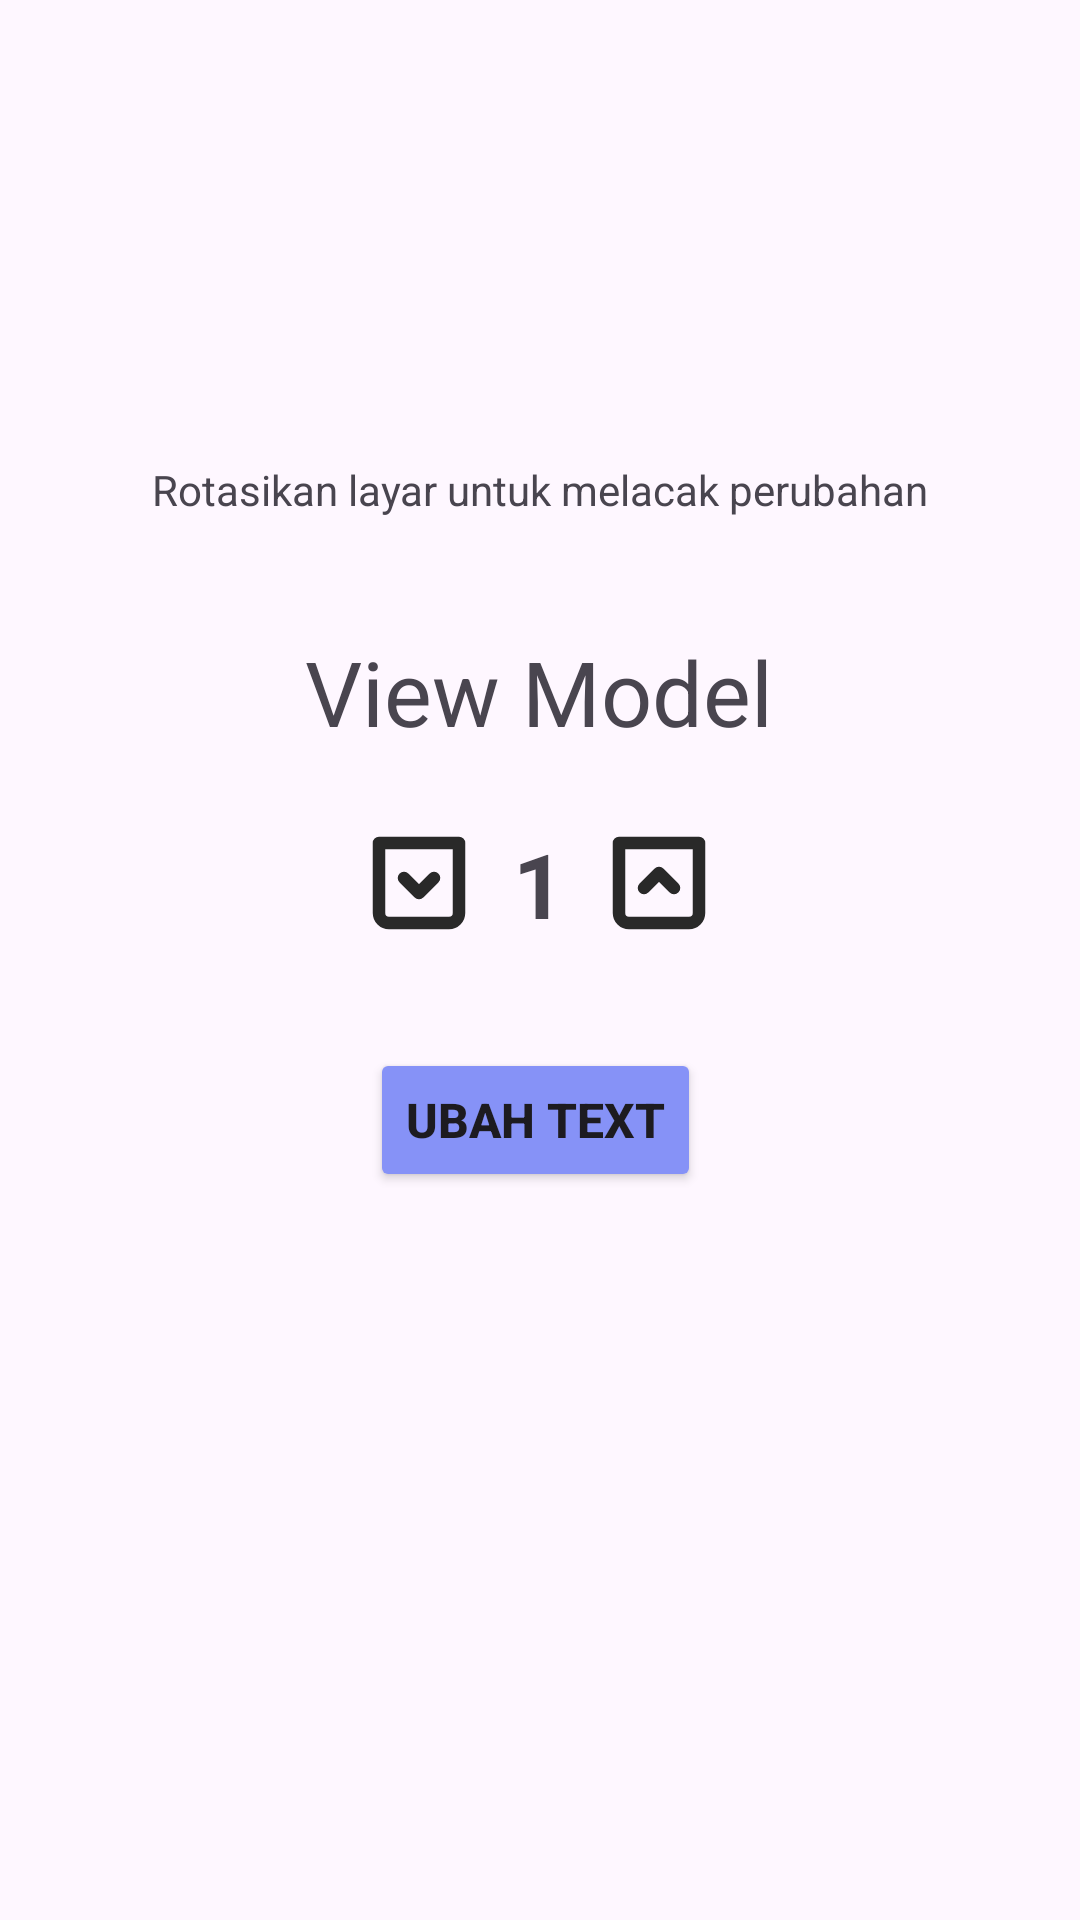

Produce the Android XML layout that renders to this screen, including the resource entries it uses.
<!-- AndroidManifest.xml: application theme Theme.MyApplication -->
<!-- res/layout/activity_view_model.xml -->
<?xml version="1.0" encoding="utf-8"?>
<androidx.constraintlayout.widget.ConstraintLayout xmlns:android="http://schemas.android.com/apk/res/android"
    xmlns:app="http://schemas.android.com/apk/res-auto"
    xmlns:tools="http://schemas.android.com/tools"
    android:layout_width="match_parent"
    android:layout_height="match_parent"
    tools:context=".ViewModelActivity">

    <TextView
        android:layout_width="wrap_content"
        android:layout_height="wrap_content"
        android:text="Rotasikan layar untuk melacak perubahan"
        android:textSize="14sp"
        app:layout_constraintBottom_toTopOf="@+id/textView"
        app:layout_constraintEnd_toEndOf="parent"
        app:layout_constraintStart_toStartOf="parent"
        app:layout_constraintTop_toTopOf="parent"
        app:layout_constraintVertical_bias="0.803" />

    <TextView
        android:id="@+id/textView"
        android:layout_width="wrap_content"
        android:layout_height="wrap_content"
        android:text="@string/view_model"
        android:textSize="30sp"
        app:layout_constraintBottom_toBottomOf="parent"
        app:layout_constraintEnd_toEndOf="parent"
        app:layout_constraintHorizontal_bias="0.498"
        app:layout_constraintStart_toStartOf="parent"
        app:layout_constraintTop_toTopOf="parent"
        app:layout_constraintVertical_bias="0.351" />

    <Button
        android:id="@+id/bt_textView"
        android:layout_width="wrap_content"
        android:layout_height="wrap_content"
        android:backgroundTint="@color/lavender"
        android:text="Ubah text"
        android:textSize="16sp"
        android:textStyle="bold"
        app:layout_constraintBottom_toBottomOf="parent"
        app:layout_constraintEnd_toEndOf="parent"
        app:layout_constraintHorizontal_bias="0.494"
        app:layout_constraintStart_toStartOf="parent"
        app:layout_constraintTop_toTopOf="parent"
        app:layout_constraintVertical_bias="0.59" />

    <FrameLayout
        android:id="@+id/fl_math"
        android:layout_width="120dp"
        android:layout_height="40dp"
        app:layout_constraintBottom_toBottomOf="parent"
        app:layout_constraintEnd_toEndOf="parent"
        app:layout_constraintHorizontal_bias="0.498"
        app:layout_constraintStart_toStartOf="parent"
        app:layout_constraintTop_toTopOf="parent"
        app:layout_constraintVertical_bias="0.457">


        <Button
            android:id="@+id/bt_kurang"
            android:layout_width="40dp"
            android:layout_height="40dp"
            android:background="@drawable/arrowdown" />

        <TextView
            android:id="@+id/tv_nilai"
            android:layout_width="40dp"
            android:layout_height="40dp"
            android:layout_marginStart="40dp"
            android:text="1"
            android:textAlignment="center"
            android:textSize="30sp"
            android:textStyle="bold" />

        <Button
            android:id="@+id/bt_tambah"
            android:layout_width="40dp"
            android:layout_height="40dp"
            android:layout_marginStart="80dp"
            android:background="@drawable/arrowup" />
    </FrameLayout>

</androidx.constraintlayout.widget.ConstraintLayout>
<!-- resources referenced by this layout -->
<resources>
  <color name="lavender">#8692f7</color>
  <!-- drawable arrowdown (drawable) -->
  <vector xmlns:android="http://schemas.android.com/apk/res/android"
      android:width="800dp"
      android:height="800dp"
      android:viewportWidth="24"
      android:viewportHeight="24">
    <group>
      <clip-path
          android:pathData="M0,0h24v24h-24z"/>
      <path
          android:pathData="M4,4H20V18C20,19.105 19.105,20 18,20H6C4.895,20 4,19.105 4,18V4Z"
          android:strokeLineJoin="round"
          android:strokeWidth="2.5"
          android:fillColor="#00000000"
          android:strokeColor="#292929"
          android:strokeLineCap="round"/>
      <path
          android:pathData="M9,11L12,14L15,11"
          android:strokeLineJoin="round"
          android:strokeWidth="2.5"
          android:fillColor="#00000000"
          android:strokeColor="#292929"
          android:strokeLineCap="round"/>
    </group>
  </vector>
  <!-- drawable arrowup (drawable) -->
  <vector xmlns:android="http://schemas.android.com/apk/res/android"
      android:width="800dp"
      android:height="800dp"
      android:viewportWidth="24"
      android:viewportHeight="24">
    <group>
      <clip-path
          android:pathData="M0,0h24v24h-24z"/>
      <path
          android:pathData="M4,4H20V18C20,19.105 19.105,20 18,20H6C4.895,20 4,19.105 4,18V4Z"
          android:strokeLineJoin="round"
          android:strokeWidth="2.5"
          android:fillColor="#00000000"
          android:strokeColor="#292929"
          android:strokeLineCap="round"/>
      <path
          android:pathData="M15,13L12,10L9,13"
          android:strokeLineJoin="round"
          android:strokeWidth="2.5"
          android:fillColor="#00000000"
          android:strokeColor="#292929"
          android:strokeLineCap="round"/>
    </group>
  </vector>
  <string name="view_model">View Model</string>
  <style name="Theme.MyApplication" parent="Base.Theme.MyApplication" />
  <style name="Base.Theme.MyApplication" parent="Theme.Material3.DayNight.NoActionBar">
          
           <item name="colorPrimary">@color/black</item>
      </style>
  <color name="black">#FF000000</color>
</resources>
